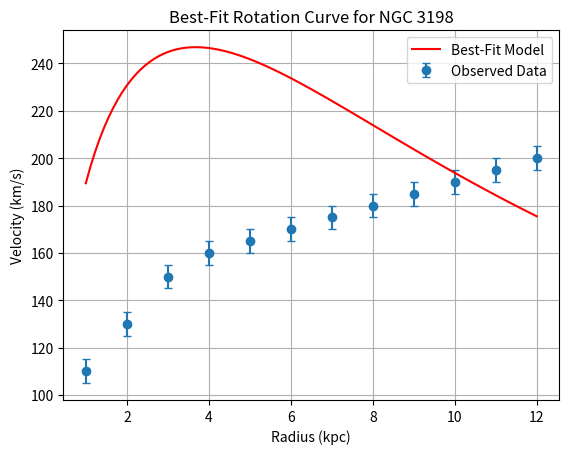

Python code for this plot:
import numpy as np
import matplotlib.pyplot as plt
from scipy.optimize import curve_fit

# Constants
G0 = 4.300e-6  # Gravitational constant in kpc (km/s)^2 / M_sun

# Parameters for NGC 3198
M0 = 3e10  # Total disk mass in M_sun
Rd = 3.5  # Scale length in kpc

# Observational data for NGC 3198 (radius in kpc, velocity in km/s)
r_obs = np.array([1, 2, 3, 4, 5, 6, 7, 8, 9, 10, 11, 12])
v_obs = np.array([110, 130, 150, 160, 165, 170, 175, 180, 185, 190, 195, 200])
v_err = np.array([5, 5, 5, 5, 5, 5, 5, 5, 5, 5, 5, 5])  # Constant error

# Exponential disk mass function
def enclosed_mass(r, M0, Rd):
    """Mass enclosed within radius r for an exponential disk."""
    return M0 * (1 - np.exp(-r / Rd))

# Gravitational potential for varying G
def potential(r, M0, Rd, G_func, *params):
    """Compute the gravitational potential at radius r."""
    M_enc = enclosed_mass(r, M0, Rd)
    Phi = -G_func(M_enc / r, *params) * M_enc / r
    return Phi


# Orbital velocity calculation
def velocity(r, M0, Rd, G_func, *params):
    """Compute the orbital velocity."""
    dr = 1e-4  # Small increment for numerical differentiation
    Phi_r = potential(r, M0, Rd, G_func, *params)
    Phi_r_plus = potential(r + dr, M0, Rd, G_func, *params)
    dPhi_dr = (Phi_r_plus - Phi_r) / dr
    # Ensure non-negative argument for sqrt
    return np.sqrt(np.maximum(0, r * dPhi_dr))


# Functional forms of G(Phi)

def G_linear(Phi, alpha):
    return G0 * (1 + alpha * Phi)

def G_exponential(Phi, beta):
    return G0 * np.exp(beta * Phi)

def G_power_law(Phi, gamma, n):
    return G0 * (1 + gamma * np.abs(Phi)**n)

# Wrapper function for curve fitting
def fit_velocity_model(r, alpha, beta, gamma, n):
    """Velocity model wrapper for curve fitting."""
    G_func = lambda Phi, alpha, beta, gamma, n: G_power_law(Phi, gamma, n) # Using power-law as an example
    return np.array([velocity(ri, M0, Rd, G_func, alpha, beta, gamma, n) for ri in r])


# Fit the model to the data
initial_params = [0.01, 0.01, 0.01, 1.5] # Adjusted initial guesses for alpha, beta, gamma, n
bounds = ([0, 0, 0, 1], [np.inf, np.inf, np.inf, np.inf])  # Adjust bounds as needed
popt, pcov = curve_fit(fit_velocity_model, r_obs, v_obs, sigma=v_err, p0=initial_params, bounds=bounds)


# Extract best-fit parameters
alpha_best, beta_best, gamma_best, n_best = popt

# Compute the best-fit rotation curve
r_fit = np.linspace(1, 12, 100)
v_fit = fit_velocity_model(r_fit, alpha_best, beta_best, gamma_best, n_best)

# Plot the results
plt.errorbar(r_obs, v_obs, yerr=v_err, fmt='o', label="Observed Data", capsize=3)
plt.plot(r_fit, v_fit, label="Best-Fit Model", color="red")
plt.xlabel("Radius (kpc)")
plt.ylabel("Velocity (km/s)")
plt.title("Best-Fit Rotation Curve for NGC 3198")
plt.legend()
plt.grid()
plt.show()
